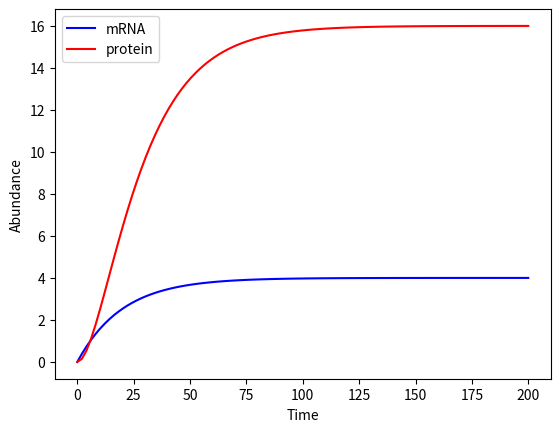

The matplotlib source for this figure:
# Theory
# https://www.youtube.com/watch?v=pd1OFfxik_4&list=PLWVKUEZ25V94kdT2Lh97KqB9MoLV9ZzmU&index=2
# Code
# https://www.youtube.com/watch?v=jVDcRqzJIJk&list=PLWVKUEZ25V94kdT2Lh97KqB9MoLV9ZzmU&index=3

import numpy as np
import matplotlib.pyplot as plt
from scipy.integrate import odeint

# VARIABLES
y0 = [0,0] # 0 mRNA & 0 protein

# TIME
t = np.linspace(0, 200, 100)

# PARAMETERS
k_m = 0.2 # mRNA synthesis rate
gamma_m = 0.05  # mRNA degradation rate
k_p = 0.4 # protein synthesis rate
gamma_p = 0.1 # mRNA degradation rate

params = [k_m, gamma_m, k_p, gamma_p]

def sim(variables, t, params):

    mRNA = variables[0]
    protein = variables[1]

    k_m = params[0]
    gamma_m = params[1]
    k_p = params[2]
    gamma_p = params[3]

    dmdt = k_m - gamma_m * mRNA
    dpdt = k_p * mRNA - gamma_p * protein

    return [dmdt, dpdt]

# ODEs
y = odeint(sim, y0, t , args=(params,))

# plot
fig, ax = plt.subplots(1)

line1, = ax.plot(t,y[:,0], color="b", label="mRNA")
line2, = ax.plot(t,y[:,1], color="r", label="protein")

ax.set_ylabel("Abundance")
ax.set_xlabel("Time")
ax.legend(handles=[line1,line2])

plt.show()